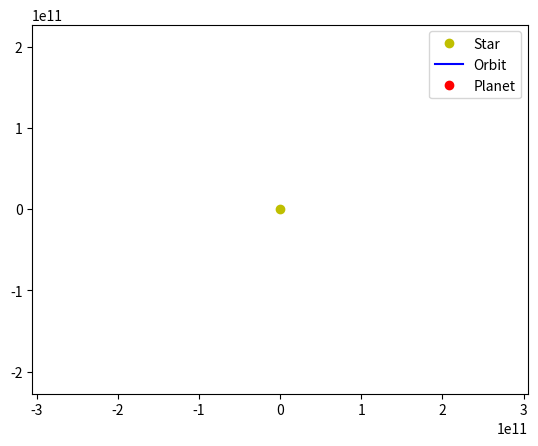

Recreate this plot in Python.
import numpy as np
from matplotlib.animation import FuncAnimation
import math

import matplotlib.pyplot as plt

# Constants
G = 6.67430e-11  # Gravitational constant, m^3 kg^-1 s^-2
M = 1.989e30     # Mass of the star (e.g., the Sun), kg
AU = 1.496e11    # Astronomical unit, m

# Initial conditions
r = AU  # Initial distance from the star, m
v = 30000  # Initial velocity, m/s
theta = 0  # Initial angle, radians

# Time step
dt = 60 * 60  # 1 hour in seconds

# Calculate the orbital period (T) using Kepler's third law
T = 2 * np.pi * np.sqrt(r**3 / (G * M))  # Orbital period in seconds
num_steps = int(T / dt)  # Number of steps for one complete orbit

# Lists to store positions
x_positions = []
y_positions = []

# Simulation loop
x, y = r, 0
vx, vy = 0, v

for _ in range(num_steps):  # Simulate for one complete orbit
    r = np.sqrt(x**2 + y**2)
    ax = -G * M * x / r**3
    ay = -G * M * y / r**3
    vx += ax * dt
    vy += ay * dt
    x += vx * dt
    y += vy * dt
    x_positions.append(x)
    y_positions.append(y)

# Scale position data to 1% of original
#x_positions = [x * 0.0001 for x in x_positions]
#y_positions = [y * 0.0001 for y in y_positions]

# Animation
fig, ax = plt.subplots()
ax.set_aspect('equal', adjustable='datalim')
ax.plot(0, 0, 'yo', label='Star')  # Star at the center
line, = ax.plot([], [], 'b-', label='Orbit')
planet, = ax.plot([], [], 'ro', label='Planet')

# Set axis limits dynamically and center on the star
x_min, x_max = min(x_positions), max(x_positions)
y_min, y_max = min(y_positions), max(y_positions)
padding = 0.5 * max(x_max - x_min, y_max - y_min)  # Add 50% padding
x_range = max(abs(x_min), abs(x_max)) + padding
y_range = max(abs(y_min), abs(y_max)) + padding
ax.set_xlim(-x_range, x_range)
ax.set_ylim(-y_range, y_range)

def init():
    line.set_data([], [])
    planet.set_data([], [])
    return line, planet

def update(frame):
    line.set_data(x_positions[:frame], y_positions[:frame])
    planet.set_data(x_positions[frame], y_positions[frame])
    
    # Calculate the angle of the planet relative to the star
    angle = math.degrees(math.atan2(y_positions[frame], x_positions[frame]))
    
    # Calculate the velocity magnitude
    velocity = np.sqrt(vx**2 + vy**2)
    
    print(f"Frame {frame}: Planet angle = {angle:.2f} degrees, Velocity = {velocity:.2f} m/s")
    
    return line, planet

ani = FuncAnimation(fig, update, frames=len(x_positions), init_func=init, blit=True, interval=20)
plt.legend()
plt.show()

